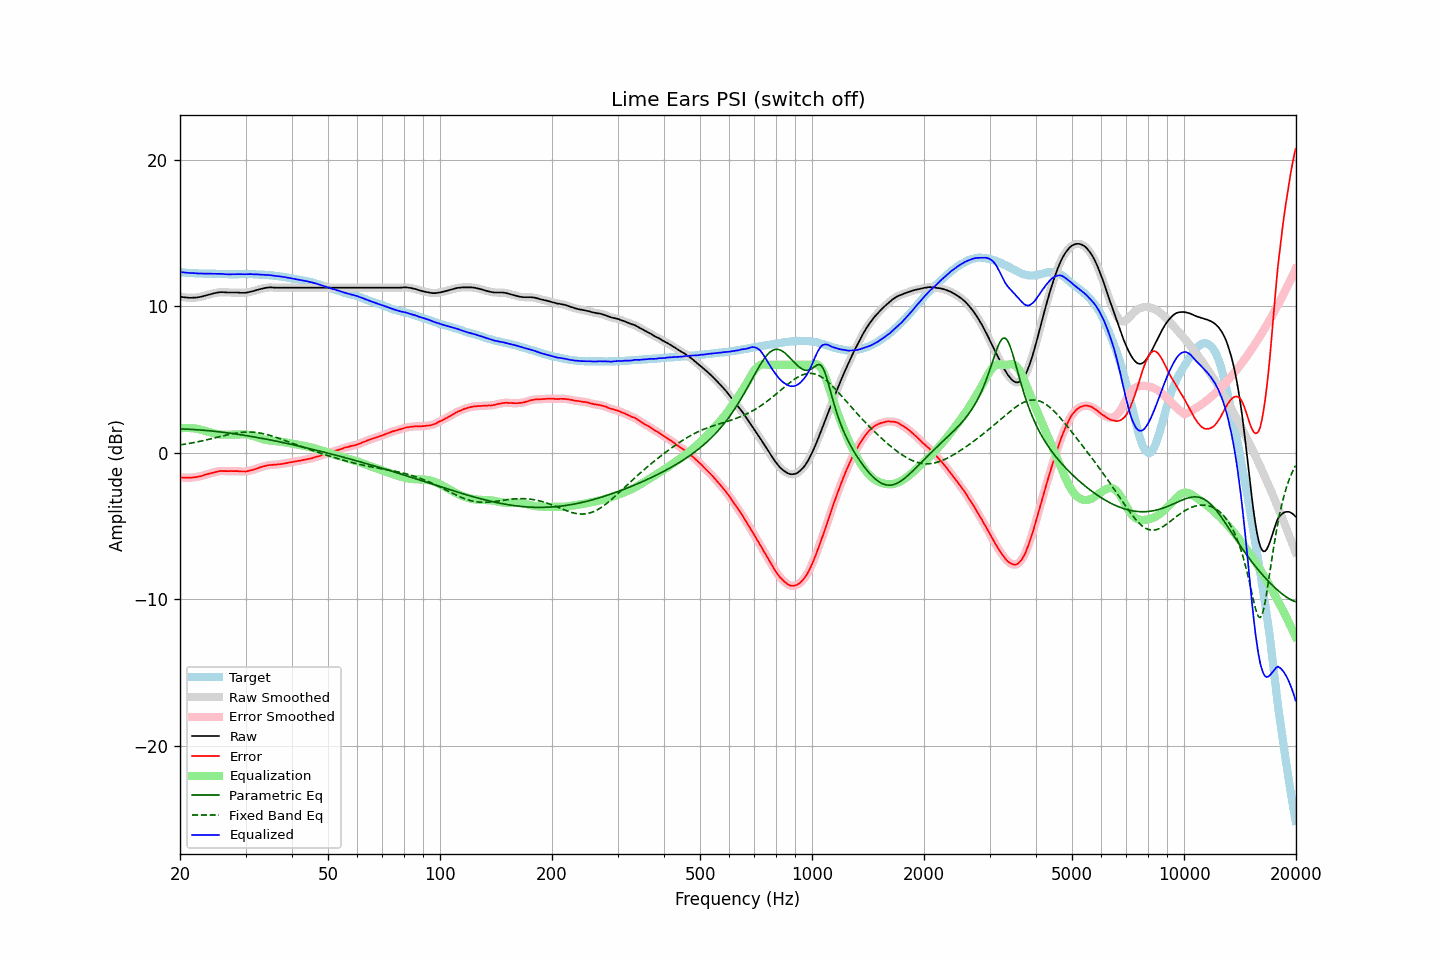

The table this chart was drawn from, first rows:
frequency, raw, error, smoothed, error_smoothed, equalization, parametric_eq, fixed_band_eq, equalized_raw, equalized_smoothed, target
20.00, 10.65, -1.68, 10.65, -1.68, 1.67, 1.63, 0.54, 12.33, 12.32, 12.33
20.20, 10.63, -1.68, 10.63, -1.68, 1.68, 1.63, 0.56, 12.32, 12.32, 12.31
20.40, 10.61, -1.69, 10.62, -1.69, 1.69, 1.63, 0.57, 12.30, 12.31, 12.30
20.61, 10.60, -1.70, 10.60, -1.69, 1.70, 1.62, 0.59, 12.30, 12.30, 12.30
20.81, 10.59, -1.69, 10.59, -1.69, 1.70, 1.62, 0.61, 12.29, 12.29, 12.28
21.02, 10.58, -1.69, 10.58, -1.69, 1.70, 1.61, 0.63, 12.28, 12.28, 12.27
21.23, 10.57, -1.69, 10.58, -1.69, 1.69, 1.61, 0.65, 12.27, 12.27, 12.26
21.44, 10.57, -1.70, 10.57, -1.69, 1.69, 1.60, 0.67, 12.26, 12.26, 12.27
21.66, 10.58, -1.68, 10.58, -1.68, 1.68, 1.59, 0.69, 12.26, 12.26, 12.26
21.87, 10.58, -1.67, 10.58, -1.67, 1.67, 1.59, 0.71, 12.25, 12.25, 12.25
22.09, 10.59, -1.65, 10.59, -1.65, 1.65, 1.58, 0.73, 12.24, 12.24, 12.24
22.31, 10.60, -1.64, 10.60, -1.63, 1.63, 1.57, 0.75, 12.23, 12.23, 12.24
22.54, 10.62, -1.61, 10.62, -1.61, 1.61, 1.56, 0.78, 12.23, 12.23, 12.23
22.76, 10.64, -1.59, 10.64, -1.59, 1.58, 1.55, 0.80, 12.22, 12.22, 12.24
22.99, 10.67, -1.55, 10.67, -1.55, 1.55, 1.55, 0.82, 12.22, 12.22, 12.23
23.22, 10.70, -1.51, 10.70, -1.52, 1.52, 1.54, 0.85, 12.22, 12.22, 12.22
23.45, 10.73, -1.48, 10.73, -1.48, 1.49, 1.53, 0.87, 12.22, 12.22, 12.22
23.69, 10.76, -1.45, 10.76, -1.45, 1.46, 1.52, 0.90, 12.22, 12.22, 12.22
23.92, 10.79, -1.42, 10.79, -1.42, 1.42, 1.51, 0.92, 12.22, 12.22, 12.21
24.16, 10.82, -1.39, 10.82, -1.39, 1.39, 1.50, 0.95, 12.21, 12.22, 12.21
24.40, 10.85, -1.37, 10.85, -1.37, 1.36, 1.49, 0.98, 12.21, 12.21, 12.22
24.65, 10.88, -1.34, 10.88, -1.34, 1.33, 1.47, 1.00, 12.21, 12.21, 12.22
24.89, 10.90, -1.31, 10.90, -1.31, 1.30, 1.46, 1.03, 12.21, 12.21, 12.21
25.14, 10.92, -1.28, 10.92, -1.28, 1.28, 1.45, 1.06, 12.21, 12.21, 12.20
25.39, 10.94, -1.26, 10.94, -1.25, 1.27, 1.44, 1.09, 12.21, 12.21, 12.20
25.65, 10.95, -1.24, 10.95, -1.24, 1.25, 1.43, 1.11, 12.20, 12.21, 12.19
25.91, 10.96, -1.23, 10.96, -1.23, 1.24, 1.41, 1.14, 12.21, 12.20, 12.19
26.16, 10.95, -1.24, 10.95, -1.24, 1.24, 1.40, 1.17, 12.19, 12.19, 12.20
26.43, 10.94, -1.24, 10.95, -1.24, 1.24, 1.39, 1.19, 12.18, 12.18, 12.19
26.69, 10.94, -1.24, 10.94, -1.25, 1.24, 1.37, 1.22, 12.18, 12.18, 12.19
26.96, 10.93, -1.25, 10.94, -1.24, 1.24, 1.36, 1.24, 12.17, 12.17, 12.18
27.23, 10.93, -1.24, 10.93, -1.24, 1.24, 1.34, 1.27, 12.17, 12.18, 12.17
27.50, 10.93, -1.24, 10.93, -1.24, 1.24, 1.33, 1.29, 12.18, 12.18, 12.17
27.77, 10.93, -1.25, 10.93, -1.24, 1.25, 1.31, 1.31, 12.18, 12.18, 12.18
28.05, 10.93, -1.25, 10.93, -1.24, 1.25, 1.30, 1.33, 12.18, 12.18, 12.18
28.33, 10.93, -1.25, 10.93, -1.25, 1.25, 1.28, 1.35, 12.19, 12.19, 12.18
28.62, 10.93, -1.24, 10.93, -1.25, 1.26, 1.26, 1.37, 12.19, 12.19, 12.18
28.90, 10.92, -1.26, 10.92, -1.26, 1.26, 1.25, 1.38, 12.19, 12.19, 12.19
29.19, 10.91, -1.27, 10.92, -1.27, 1.27, 1.23, 1.39, 12.18, 12.18, 12.18
29.48, 10.91, -1.27, 10.91, -1.28, 1.27, 1.21, 1.40, 12.18, 12.18, 12.18
29.78, 10.91, -1.27, 10.91, -1.27, 1.27, 1.20, 1.41, 12.18, 12.18, 12.18
30.08, 10.92, -1.28, 10.92, -1.27, 1.26, 1.18, 1.42, 12.18, 12.18, 12.20
30.38, 10.94, -1.25, 10.94, -1.25, 1.24, 1.16, 1.42, 12.19, 12.19, 12.19
30.68, 10.96, -1.22, 10.96, -1.23, 1.22, 1.14, 1.42, 12.19, 12.19, 12.19
30.99, 10.99, -1.19, 10.99, -1.20, 1.20, 1.12, 1.42, 12.19, 12.19, 12.18
31.30, 11.01, -1.17, 11.01, -1.17, 1.17, 1.11, 1.41, 12.18, 12.18, 12.18
31.61, 11.04, -1.14, 11.04, -1.14, 1.13, 1.09, 1.40, 12.17, 12.17, 12.18
31.93, 11.07, -1.10, 11.08, -1.10, 1.09, 1.07, 1.39, 12.17, 12.17, 12.17
32.24, 11.11, -1.05, 11.11, -1.05, 1.06, 1.05, 1.38, 12.17, 12.17, 12.17
32.57, 11.14, -1.01, 11.14, -1.01, 1.02, 1.03, 1.36, 12.16, 12.16, 12.15
32.89, 11.17, -0.98, 11.17, -0.98, 0.98, 1.01, 1.35, 12.16, 12.16, 12.15
33.22, 11.20, -0.95, 11.20, -0.95, 0.95, 0.99, 1.32, 12.15, 12.15, 12.15
33.55, 11.22, -0.92, 11.22, -0.92, 0.92, 0.97, 1.30, 12.14, 12.14, 12.15
33.89, 11.24, -0.89, 11.24, -0.89, 0.89, 0.95, 1.28, 12.13, 12.14, 12.14
34.23, 11.26, -0.86, 11.26, -0.86, 0.87, 0.92, 1.25, 12.13, 12.13, 12.12
34.57, 11.27, -0.85, 11.27, -0.84, 0.85, 0.90, 1.22, 12.12, 12.13, 12.12
34.92, 11.28, -0.82, 11.28, -0.83, 0.84, 0.88, 1.19, 12.12, 12.12, 12.11
35.27, 11.28, -0.83, 11.28, -0.82, 0.82, 0.86, 1.15, 12.11, 12.10, 12.11
35.62, 11.27, -0.81, 11.27, -0.82, 0.81, 0.84, 1.12, 12.09, 12.09, 12.08
35.97, 11.26, -0.81, 11.27, -0.81, 0.80, 0.82, 1.08, 12.07, 12.07, 12.08
... 635 more rows
